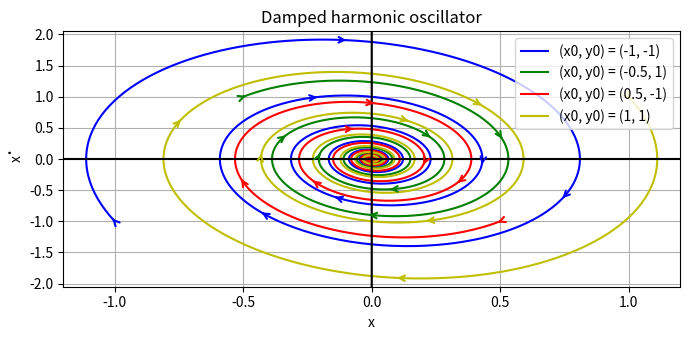

The script that saved this image:
##Damped Harmonic Oscillator
##Press play to obtain one figure, follow the comments to obtain the other

import numpy as np
import matplotlib.pyplot as plt
from tqdm import tqdm

t_span = (0, 20)            ##tspan goes to 20 (stable FP) or 4.5 (unstable FP)
dt = 0.01
t_steps = int((t_span[-1] - t_span[0]) / dt)
time = np.linspace(t_span[0], t_span[-1], t_steps)

x = np.zeros(t_steps)
y = np.zeros(t_steps)

xin = [-1, -0.5, 0.5, 1]
yin = [-1, 1, -1, 1]


gamma_values = [0.4]            ##Change this to -0.4 or 0.4 to obtain one or the other
k_values = 4
m_values = 1
long = len(xin)
solx = np.zeros((long, t_steps))
soly = np.zeros_like(solx)


for j in range(0, long):
    gamma = gamma_values[0]
    x[0] = xin[j]
    y[0] = yin[j]
    for i in tqdm(range(1, t_steps)):
        k1_x = y[i-1]
        k1_y = - (gamma / m_values) * y[i-1] - (k_values / m_values) * x[i-1]
    
        aux_x = x[i-1] + dt * k1_x
        aux_y = y[i-1] + dt * k1_y
    
        k2_x = aux_y
        k2_y = -(gamma / m_values) * aux_y - (k_values / m_values) * aux_x
    
        x[i] = x[i-1] + 0.5 * dt * (k1_x + k2_x)
        y[i] = y[i-1] + 0.5 * dt * (k1_y + k2_y)
    solx[j, :] = x
    soly[j, :] = y



plt.figure(figsize=(7, 3.5))

colors = ['b', 'g', 'r', 'y', 'k']

x1 = np.linspace(-5, 50, 10000)
x2 = np.zeros(len(x1))



for i in range(0, long):
    plt.plot(solx[i], soly[i], label=f'(x0, y0) = ({xin[i % len(xin)]}, {yin[i % len(yin)]})', color=colors[i % len(colors)])


arrow_spacing = 100 
for i in range(len(xin)):
    for j in range(0, len(solx[i])- 1300, arrow_spacing):       ##change len(solx[i])- 1300 to len(solx[i]) only or viceversa
        dx = solx[i][j + 1] - solx[i][j]
        dy = soly[i][j + 1] - soly[i][j]
        plt.annotate('', xy=(solx[i][j + 1], soly[i][j + 1]), xytext=(solx[i][j], soly[i][j]),
                     arrowprops=dict(arrowstyle='->', color=colors[i % len(colors)], lw=1.5))




dot = '\u0307'
plt.plot(x1, x2, color='black')
plt.plot(x2, x1, color='black')
# plt.xlim(-3, 3)
# plt.ylim(-5, 5)           ##Comment/uncomment these
plt.xlim(-1.2, 1.2)         ##Comment/uncomment these
plt.ylim(-2.05, 2.05)
plt.xlabel('x')
plt.ylabel('x' + dot)
plt.title("Damped harmonic oscillator")
plt.grid()
plt.legend()

plt.tight_layout()
plt.show()
